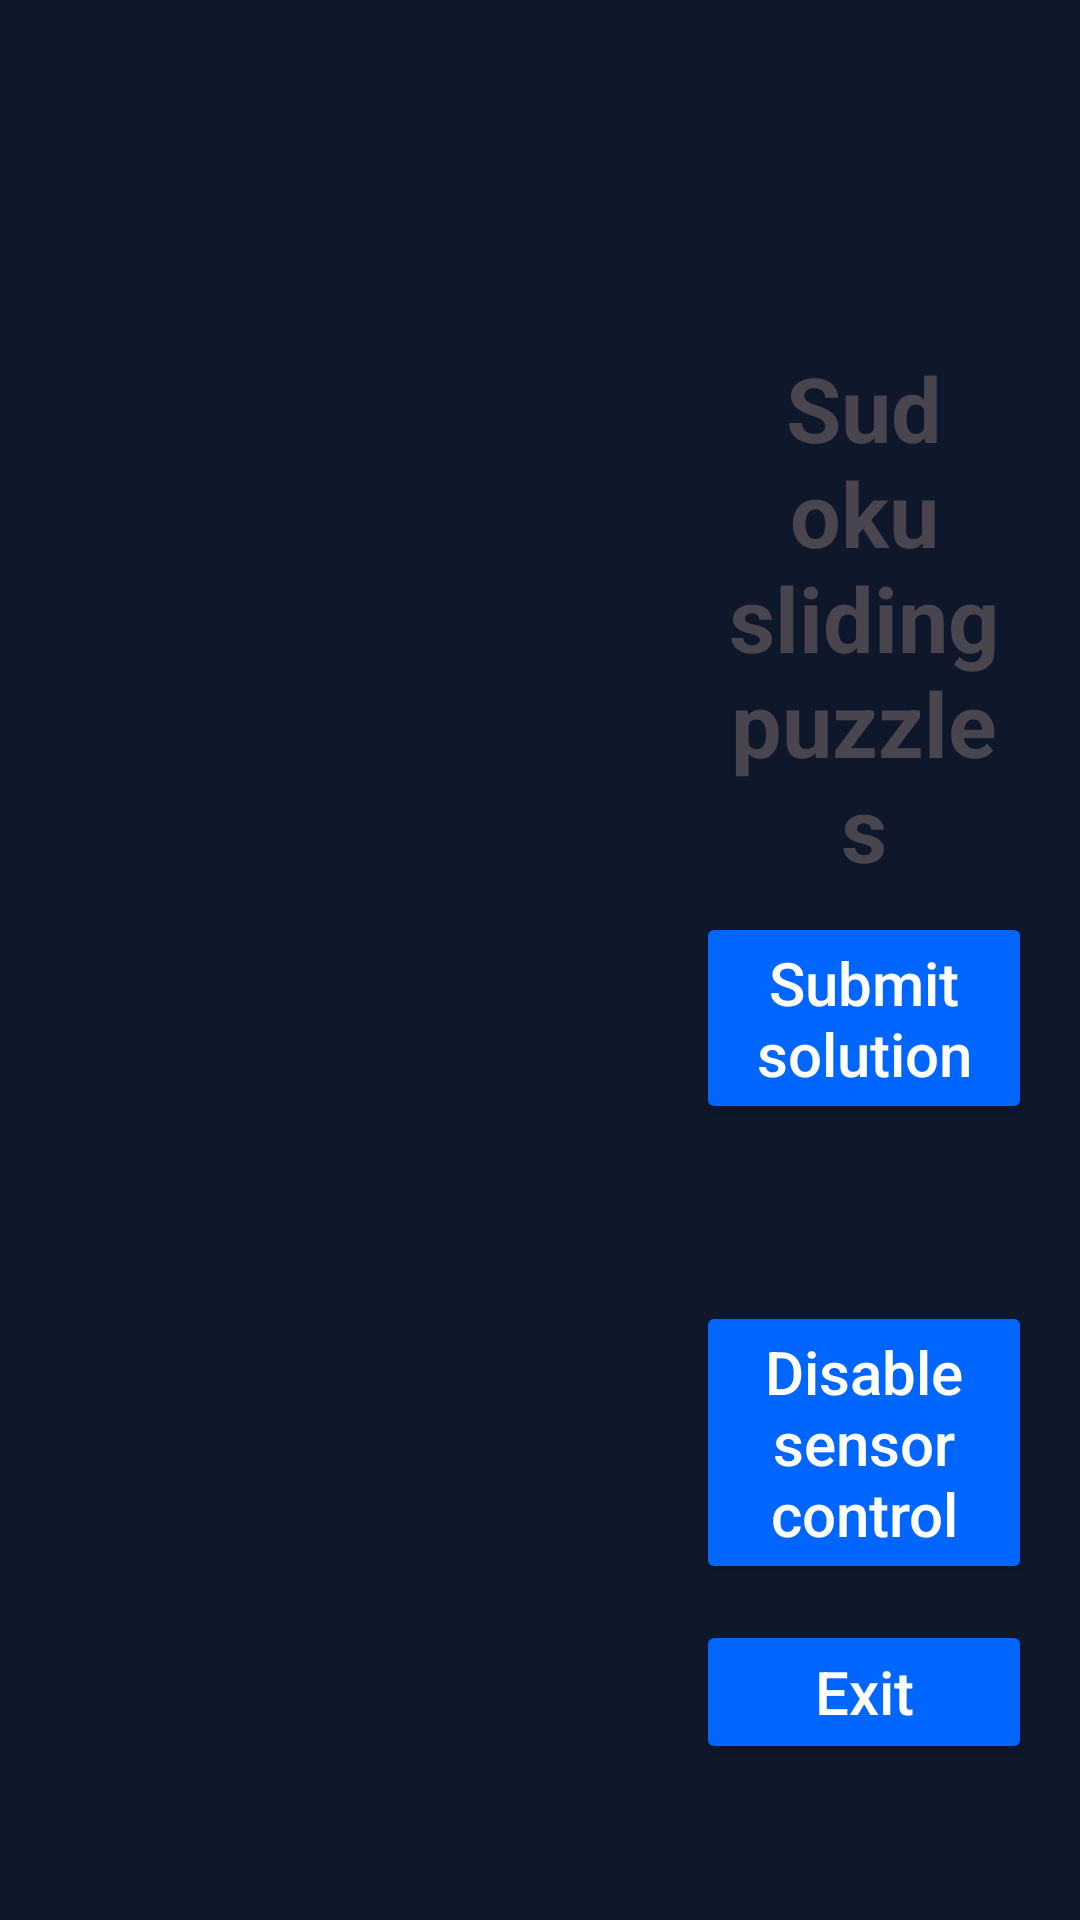

Produce the Android XML layout that renders to this screen, including the resource entries it uses.
<!-- AndroidManifest.xml: application theme Theme.Sudokuslidingpuzzles -->
<!-- res/layout/activity_game_landscape.xml -->
<?xml version="1.0" encoding="utf-8"?>
<LinearLayout
    xmlns:android="http://schemas.android.com/apk/res/android"
    android:layout_width="match_parent"
    android:layout_height="match_parent"
    android:orientation="horizontal"
    android:fitsSystemWindows="true"
    android:paddingTop="?android:attr/actionBarSize"
    android:clipToPadding="false">

    <LinearLayout
        android:layout_width="0dp"
        android:layout_height="match_parent"
        android:layout_weight="0.6"
        android:orientation="vertical">

        <androidx.recyclerview.widget.RecyclerView
            android:id="@+id/recyclerView"
            android:layout_width="wrap_content"
            android:layout_height="wrap_content" />
    </LinearLayout>

    <LinearLayout
        android:layout_width="0dp"
        android:layout_height="match_parent"
        android:layout_weight="0.4"
        android:orientation="vertical"
        android:gravity="center"
        android:padding="16dp">

        <TextView
            android:id="@+id/tvTitle"
            android:layout_width="match_parent"
            android:layout_height="wrap_content"
            android:text="@string/app_name"
            android:padding="8dp"
            android:textSize="30sp"
            android:textStyle="bold"
            android:gravity="center"/>

        <Button
            android:id="@+id/btSubmitSolution"
            android:layout_width="match_parent"
            android:layout_height="wrap_content"
            android:text="@string/submit_solution"
            style="@style/SudokuslidingpuzzlesButton"/>

        <TextView
            android:id="@+id/tvMessage"
            android:layout_width="match_parent"
            android:layout_height="wrap_content"
            android:layout_marginTop="12dp"
            android:padding="8dp"
            android:gravity="center"
            android:text=""/>

        <Button
            android:id="@+id/btSensor"
            android:layout_width="match_parent"
            android:layout_height="wrap_content"
            android:layout_marginTop="12dp"
            android:text="@string/sensor_disable"
            style="@style/SudokuslidingpuzzlesButton"/>

        <Button
            android:id="@+id/btExit"
            android:layout_width="match_parent"
            android:layout_height="wrap_content"
            android:layout_marginTop="12dp"
            android:text="@string/exit"
            style="@style/SudokuslidingpuzzlesButton"/>

    </LinearLayout>

</LinearLayout>
<!-- resources referenced by this layout -->
<resources>
  <string name="app_name">Sudoku sliding puzzles</string>
  <string name="exit">Exit</string>
  <string name="sensor_disable">Disable sensor control</string>
  <string name="submit_solution">Submit solution</string>
  <style name="SudokuslidingpuzzlesButton" parent="Widget.AppCompat.Button">
  
          <item name="backgroundTint">@color/deep_blue</item>
  
          <item name="android:textColor">#FFFFFF</item>
          <item name="android:textAllCaps">false</item>
          <item name="android:textSize">20sp</item>
  
          <item name="android:padding">10dp</item>
  
      </style>
  <style name="Theme.Sudokuslidingpuzzles" parent="Base.Theme.Sudokuslidingpuzzles" />
  <color name="deep_blue">#0066FF</color>
  <style name="Base.Theme.Sudokuslidingpuzzles" parent="Theme.Material3.DayNight.NoActionBar">
          <item name="android:windowBackground">@color/graphite_gray</item>
      </style>
  <color name="graphite_gray">#0F172A</color>
</resources>
